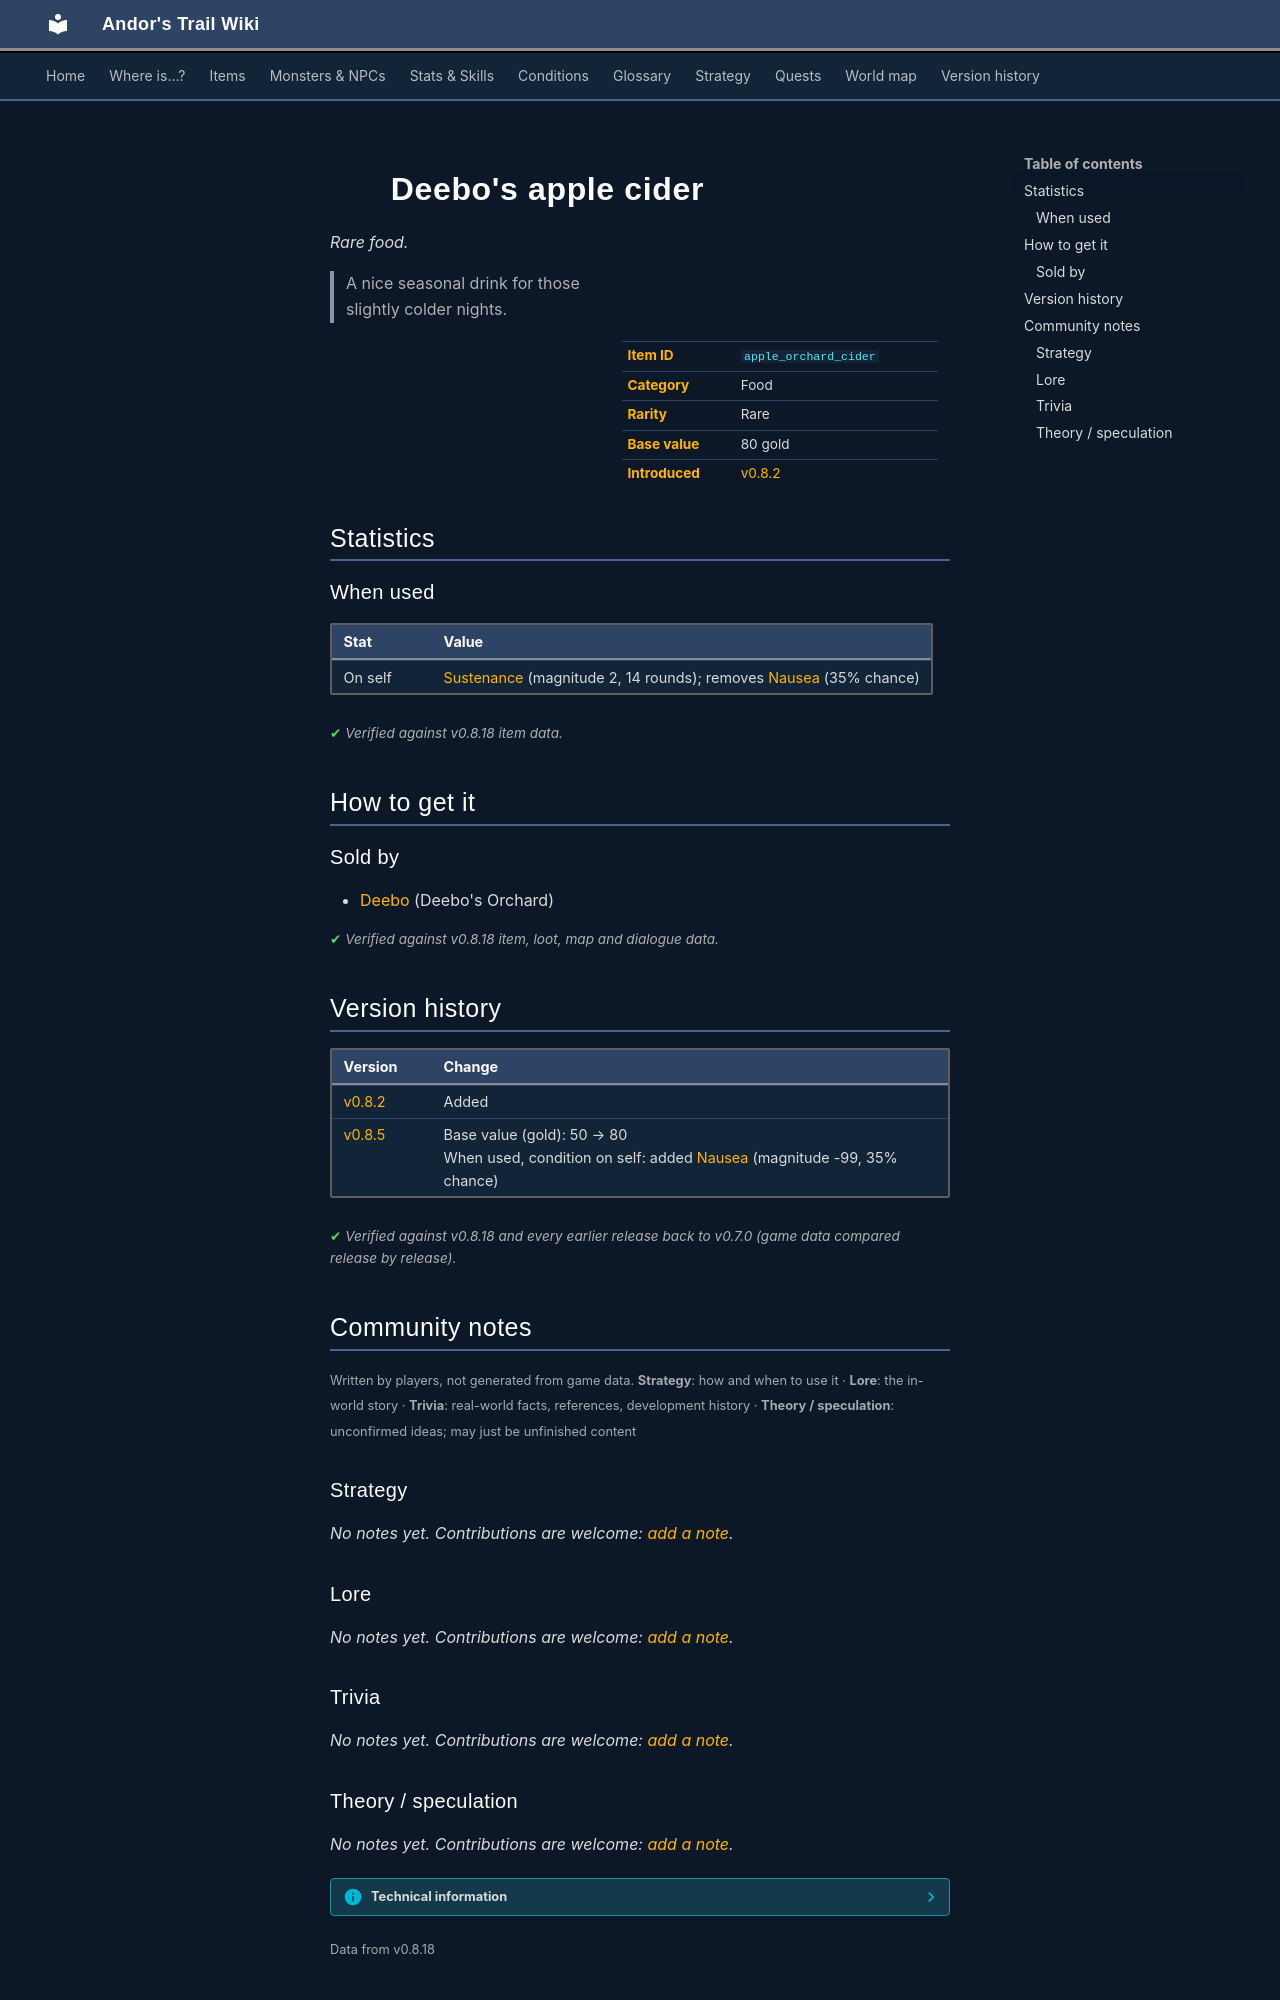

repository: asdfghjkl628/Andor-s-Trail-Wikiiii · page: items/apple_orchard_cider/index.html · generator: mkdocs

---
description: "Deebo's apple cider is a rare food in Andor's Trail. How to get it: shops. A nice seasonal drink for those slightly colder nights."
---

# ![](../assets/icons/items/items_tometik1_9.png){ .sprite } Deebo's apple cider

*Rare food.*

<div class="infobox" markdown>

<p class="ib-img"><img class="sprite" src="../../assets/icons/items/items_tometik1_9.png" alt=""></p>

| | |
|---|---|
| **Item ID** | `apple_orchard_cider` |
| **Category** | Food |
| **Rarity** | Rare |
| **Base value** | 80 gold |
| **Introduced** | [v0.8.2](../versions/0.8.2.md) |

</div>

> A nice seasonal drink for those slightly colder nights.

## Statistics

### When used

| Stat | Value |
|---|---|
| On self | [Sustenance](../conditions/food.md) (magnitude 2, 14 rounds); removes [Nausea](../conditions/nausea.md) (35% chance) |

<p class="verified">Verified against v0.8.18 item data.</p>

## How to get it

### Sold by

- [Deebo](../monsters/deebo_orchard_deebo.md) (Deebo's Orchard)


<p class="verified">Verified against v0.8.18 item, loot, map and dialogue data.</p>


## Version history

| Version | Change |
|---|---|
| [v0.8.2](../versions/0.8.2.md) | Added |
| [v0.8.5](../versions/0.8.5.md) | Base value (gold): 50 → 80<br>When used, condition on self: added [Nausea](../conditions/nausea.md) (magnitude -99, 35% chance) |

<p class="verified">Verified against v0.8.18 and every earlier release back to v0.7.0 (game data compared release by release).</p>


## Community notes

<small>Written by players, not generated from game data. **Strategy**: how and when to use it · **Lore**: the in-world story · **Trivia**: real-world facts, references, development history · **Theory / speculation**: unconfirmed ideas; may just be unfinished content</small>

### Strategy

*No notes yet. Contributions are welcome: [add a note](https://github.com/asdfghjkl628/Andor-s-Trail-Wikiiii/new/main/notes/items?filename=apple_orchard_cider.md&value=%23%23%20Strategy%0A%0A%3C%21--%20how%20and%20when%20to%20use%20it%20--%3E%0A%0A%23%23%20Lore%0A%0A%3C%21--%20the%20in-world%20story%20--%3E%0A%0A%23%23%20Trivia%0A%0A%3C%21--%20real-world%20facts%2C%20references%2C%20development%20history%20--%3E%0A%0A%23%23%20Theory%20/%20speculation%0A%0A%3C%21--%20unconfirmed%20ideas%3B%20may%20just%20be%20unfinished%20content%20--%3E%0A).*

### Lore

*No notes yet. Contributions are welcome: [add a note](https://github.com/asdfghjkl628/Andor-s-Trail-Wikiiii/new/main/notes/items?filename=apple_orchard_cider.md&value=%23%23%20Strategy%0A%0A%3C%21--%20how%20and%20when%20to%20use%20it%20--%3E%0A%0A%23%23%20Lore%0A%0A%3C%21--%20the%20in-world%20story%20--%3E%0A%0A%23%23%20Trivia%0A%0A%3C%21--%20real-world%20facts%2C%20references%2C%20development%20history%20--%3E%0A%0A%23%23%20Theory%20/%20speculation%0A%0A%3C%21--%20unconfirmed%20ideas%3B%20may%20just%20be%20unfinished%20content%20--%3E%0A).*

### Trivia

*No notes yet. Contributions are welcome: [add a note](https://github.com/asdfghjkl628/Andor-s-Trail-Wikiiii/new/main/notes/items?filename=apple_orchard_cider.md&value=%23%23%20Strategy%0A%0A%3C%21--%20how%20and%20when%20to%20use%20it%20--%3E%0A%0A%23%23%20Lore%0A%0A%3C%21--%20the%20in-world%20story%20--%3E%0A%0A%23%23%20Trivia%0A%0A%3C%21--%20real-world%20facts%2C%20references%2C%20development%20history%20--%3E%0A%0A%23%23%20Theory%20/%20speculation%0A%0A%3C%21--%20unconfirmed%20ideas%3B%20may%20just%20be%20unfinished%20content%20--%3E%0A).*
